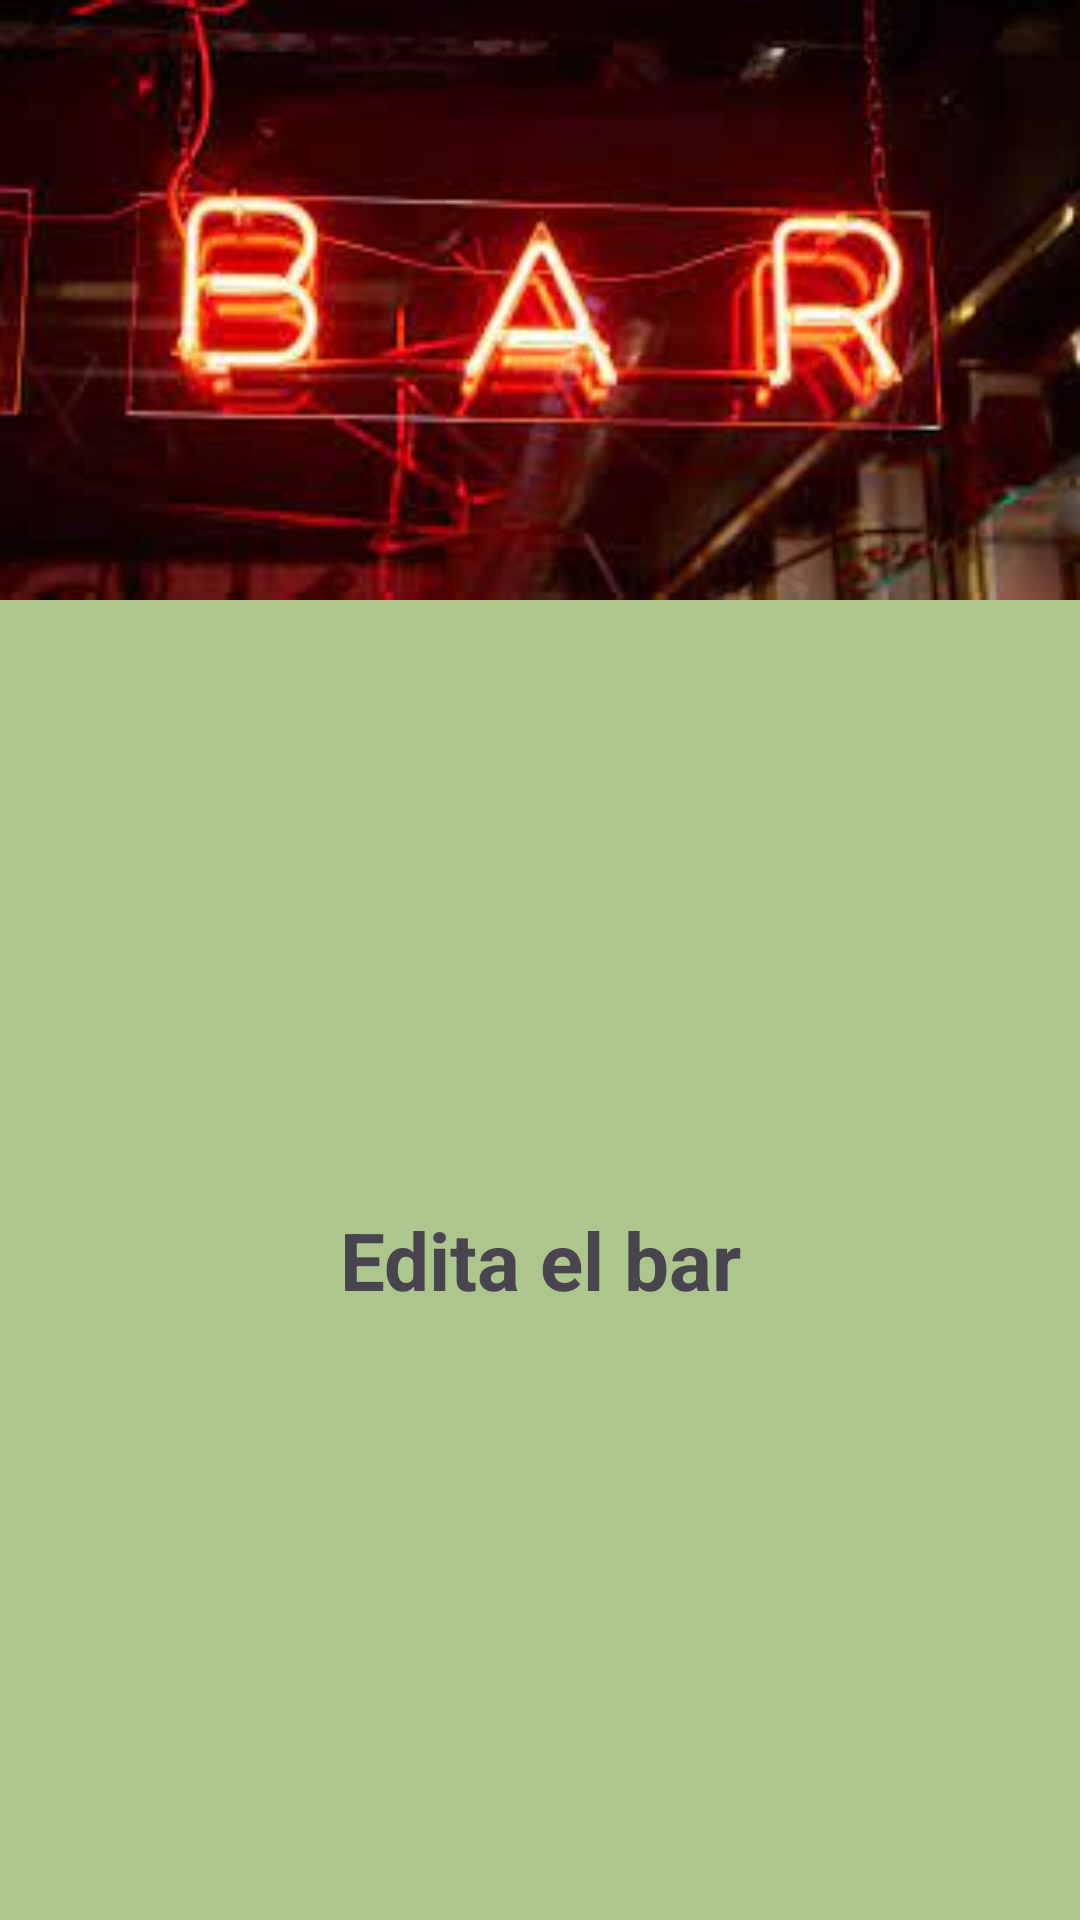

Write the Android layout XML for this screen, with the resource values it uses.
<!-- AndroidManifest.xml: application theme Theme.ProyectoPersonalizado -->
<!-- res/layout/dialogoeditar.xml -->
<?xml version="1.0" encoding="utf-8"?>
<LinearLayout xmlns:android="http://schemas.android.com/apk/res/android"
    android:layout_width="match_parent"
    android:layout_height="wrap_content"
    android:orientation="vertical"
    android:background="@color/nuevo">

    <ImageView
        android:layout_width="match_parent"
        android:layout_height="200dp"
        android:layout_gravity="center"
        android:background="@drawable/descarga"
        android:animateLayoutChanges="true" />

    <TextView
        android:layout_width="match_parent"
        android:layout_height="match_parent"
        android:text="Edita el bar"
        android:textSize="80px"
        android:gravity="center"
        android:textStyle="bold"/>

    <EditText
        android:id="@+id/etDialog1"
        android:layout_width="match_parent"
        android:layout_height="wrap_content"
        android:hint="Nombre"
       />

    <EditText
        android:id="@+id/etDialog2"
        android:layout_width="match_parent"
        android:layout_height="wrap_content"
        android:hint="Ciudad"
        />

    <EditText
        android:id="@+id/etDialog3"
        android:layout_width="match_parent"
        android:layout_height="wrap_content"
        android:hint="Provincia"
        />

    <EditText
        android:id="@+id/etDialog4"
        android:layout_width="match_parent"
        android:layout_height="wrap_content"
        android:hint="Telefono"
        />

    <EditText
        android:id="@+id/etDialog5"
        android:layout_width="match_parent"
        android:layout_height="wrap_content"
        android:hint="URL Imagen"
        />

</LinearLayout>
<!-- resources referenced by this layout -->
<resources>
  <color name="nuevo">#ACC68D</color>
  <!-- drawable descarga: jpg bitmap (drawable, 8411 bytes) -->
  <style name="Theme.ProyectoPersonalizado" parent="Base.Theme.ProyectoPersonalizado" />
  <style name="Base.Theme.ProyectoPersonalizado" parent="Theme.Material3.DayNight.NoActionBar">
          
          
      </style>
</resources>
